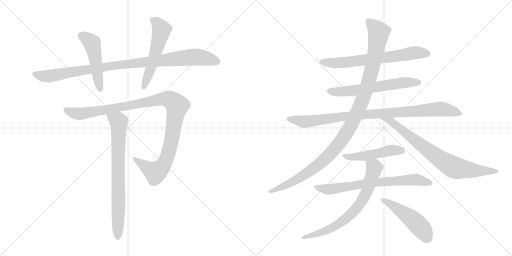
t = 0.00 s
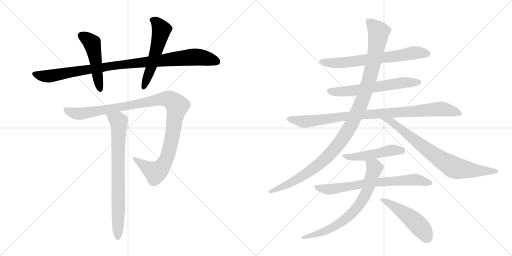
t = 2.41 s
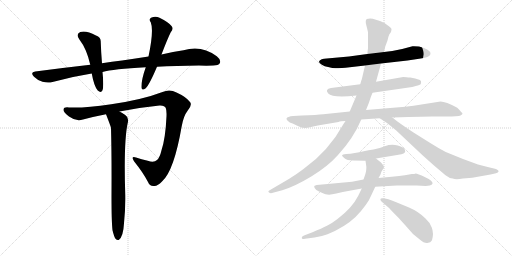
t = 4.82 s
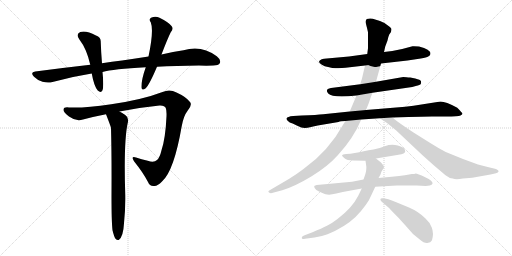
t = 7.23 s
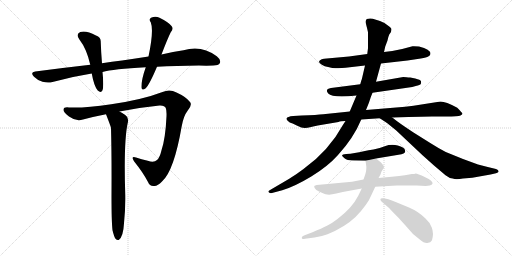
t = 9.63 s
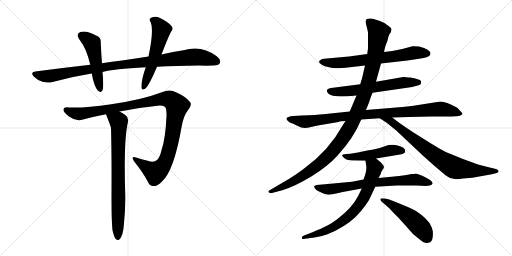
t = 12.04 s

The animated SVG that drew these frames (rendered in a browser with its animation timeline set to each time). Animation: 14 CSS @keyframes rules; one cycle of 12.04 s.

<svg version="1.1" viewBox="0 0 2048 1024" xmlns="http://www.w3.org/2000/svg">
  <g stroke="lightgray" stroke-dasharray="1,1" stroke-width="1" transform="scale(4, 4)">
    <line x1="0" y1="0" x2="256" y2="256"></line>
    <line x1="256" y1="0" x2="0" y2="256"></line>
    <line x1="128" y1="0" x2="128" y2="256"></line>
    <line x1="0" y1="128" x2="256" y2="128"></line>
    <line x1="256" y1="0" x2="512" y2="256"></line>
    <line x1="512" y1="0" x2="256" y2="256"></line>
    <line x1="384" y1="0" x2="384" y2="256"></line>
    <line x1="256" y1="128" x2="512" y2="128"></line>
  </g>
<g transform="scale(1, -1) translate(0, -850)">
   <style type="text/css">
    @keyframes keyframes0 {
      from {
       stroke: black;
       stroke-dashoffset: 992;
       stroke-width: 128;
       }
       76% {
       animation-timing-function: step-end;
       stroke: black;
       stroke-dashoffset: 0;
       stroke-width: 128;
       }
       to {
       stroke: black;
       stroke-width: 1024;
       }
       }
       #make-me-a-hanzi-animation-0 {
         animation: keyframes0 1.057292s both;
         animation-delay: 0.000000s;
         animation-timing-function: linear;
       }
    @keyframes keyframes1 {
      from {
       stroke: black;
       stroke-dashoffset: 494;
       stroke-width: 128;
       }
       62% {
       animation-timing-function: step-end;
       stroke: black;
       stroke-dashoffset: 0;
       stroke-width: 128;
       }
       to {
       stroke: black;
       stroke-width: 1024;
       }
       }
       #make-me-a-hanzi-animation-1 {
         animation: keyframes1 0.652018s both;
         animation-delay: 1.057292s;
         animation-timing-function: linear;
       }
    @keyframes keyframes2 {
      from {
       stroke: black;
       stroke-dashoffset: 552;
       stroke-width: 128;
       }
       64% {
       animation-timing-function: step-end;
       stroke: black;
       stroke-dashoffset: 0;
       stroke-width: 128;
       }
       to {
       stroke: black;
       stroke-width: 1024;
       }
       }
       #make-me-a-hanzi-animation-2 {
         animation: keyframes2 0.699219s both;
         animation-delay: 1.709310s;
         animation-timing-function: linear;
       }
    @keyframes keyframes3 {
      from {
       stroke: black;
       stroke-dashoffset: 1105;
       stroke-width: 128;
       }
       78% {
       animation-timing-function: step-end;
       stroke: black;
       stroke-dashoffset: 0;
       stroke-width: 128;
       }
       to {
       stroke: black;
       stroke-width: 1024;
       }
       }
       #make-me-a-hanzi-animation-3 {
         animation: keyframes3 1.149251s both;
         animation-delay: 2.408529s;
         animation-timing-function: linear;
       }
    @keyframes keyframes4 {
      from {
       stroke: black;
       stroke-dashoffset: 766;
       stroke-width: 128;
       }
       71% {
       animation-timing-function: step-end;
       stroke: black;
       stroke-dashoffset: 0;
       stroke-width: 128;
       }
       to {
       stroke: black;
       stroke-width: 1024;
       }
       }
       #make-me-a-hanzi-animation-4 {
         animation: keyframes4 0.873372s both;
         animation-delay: 3.557780s;
         animation-timing-function: linear;
       }
    @keyframes keyframes5 {
      from {
       stroke: black;
       stroke-dashoffset: 682;
       stroke-width: 128;
       }
       69% {
       animation-timing-function: step-end;
       stroke: black;
       stroke-dashoffset: 0;
       stroke-width: 128;
       }
       to {
       stroke: black;
       stroke-width: 1024;
       }
       }
       #make-me-a-hanzi-animation-5 {
         animation: keyframes5 0.805013s both;
         animation-delay: 4.431152s;
         animation-timing-function: linear;
       }
    @keyframes keyframes6 {
      from {
       stroke: black;
       stroke-dashoffset: 613;
       stroke-width: 128;
       }
       67% {
       animation-timing-function: step-end;
       stroke: black;
       stroke-dashoffset: 0;
       stroke-width: 128;
       }
       to {
       stroke: black;
       stroke-width: 1024;
       }
       }
       #make-me-a-hanzi-animation-6 {
         animation: keyframes6 0.748861s both;
         animation-delay: 5.236165s;
         animation-timing-function: linear;
       }
    @keyframes keyframes7 {
      from {
       stroke: black;
       stroke-dashoffset: 952;
       stroke-width: 128;
       }
       76% {
       animation-timing-function: step-end;
       stroke: black;
       stroke-dashoffset: 0;
       stroke-width: 128;
       }
       to {
       stroke: black;
       stroke-width: 1024;
       }
       }
       #make-me-a-hanzi-animation-7 {
         animation: keyframes7 1.024740s both;
         animation-delay: 5.985026s;
         animation-timing-function: linear;
       }
    @keyframes keyframes8 {
      from {
       stroke: black;
       stroke-dashoffset: 1133;
       stroke-width: 128;
       }
       79% {
       animation-timing-function: step-end;
       stroke: black;
       stroke-dashoffset: 0;
       stroke-width: 128;
       }
       to {
       stroke: black;
       stroke-width: 1024;
       }
       }
       #make-me-a-hanzi-animation-8 {
         animation: keyframes8 1.172038s both;
         animation-delay: 7.009766s;
         animation-timing-function: linear;
       }
    @keyframes keyframes9 {
      from {
       stroke: black;
       stroke-dashoffset: 779;
       stroke-width: 128;
       }
       72% {
       animation-timing-function: step-end;
       stroke: black;
       stroke-dashoffset: 0;
       stroke-width: 128;
       }
       to {
       stroke: black;
       stroke-width: 1024;
       }
       }
       #make-me-a-hanzi-animation-9 {
         animation: keyframes9 0.883952s both;
         animation-delay: 8.181803s;
         animation-timing-function: linear;
       }
    @keyframes keyframes10 {
      from {
       stroke: black;
       stroke-dashoffset: 496;
       stroke-width: 128;
       }
       62% {
       animation-timing-function: step-end;
       stroke: black;
       stroke-dashoffset: 0;
       stroke-width: 128;
       }
       to {
       stroke: black;
       stroke-width: 1024;
       }
       }
       #make-me-a-hanzi-animation-10 {
         animation: keyframes10 0.653646s both;
         animation-delay: 9.065755s;
         animation-timing-function: linear;
       }
    @keyframes keyframes11 {
      from {
       stroke: black;
       stroke-dashoffset: 718;
       stroke-width: 128;
       }
       70% {
       animation-timing-function: step-end;
       stroke: black;
       stroke-dashoffset: 0;
       stroke-width: 128;
       }
       to {
       stroke: black;
       stroke-width: 1024;
       }
       }
       #make-me-a-hanzi-animation-11 {
         animation: keyframes11 0.834310s both;
         animation-delay: 9.719401s;
         animation-timing-function: linear;
       }
    @keyframes keyframes12 {
      from {
       stroke: black;
       stroke-dashoffset: 717;
       stroke-width: 128;
       }
       70% {
       animation-timing-function: step-end;
       stroke: black;
       stroke-dashoffset: 0;
       stroke-width: 128;
       }
       to {
       stroke: black;
       stroke-width: 1024;
       }
       }
       #make-me-a-hanzi-animation-12 {
         animation: keyframes12 0.833496s both;
         animation-delay: 10.553711s;
         animation-timing-function: linear;
       }
    @keyframes keyframes13 {
      from {
       stroke: black;
       stroke-dashoffset: 497;
       stroke-width: 128;
       }
       62% {
       animation-timing-function: step-end;
       stroke: black;
       stroke-dashoffset: 0;
       stroke-width: 128;
       }
       to {
       stroke: black;
       stroke-width: 1024;
       }
       }
       #make-me-a-hanzi-animation-13 {
         animation: keyframes13 0.654460s both;
         animation-delay: 11.387207s;
         animation-timing-function: linear;
       }
</style>
<path d="M 628 583 Q 704 587 796 588 Q 826 587 853 588 Q 874 588 879 597 Q 886 610 867 625 Q 806 671 734 649 Q 694 643 646 632 L 594 624 Q 543 617 488 608 Q 448 604 408 597 L 361 591 Q 255 579 141 564 Q 119 561 136 543 Q 151 528 170 523 Q 192 517 210 522 Q 285 543 367 556 L 410 562 Q 452 574 583 581 L 628 583 Z" fill="lightgray"></path> 
<path d="M 408 597 Q 404 645 403 682 Q 404 701 384 708 Q 345 729 321 722 Q 302 713 317 693 Q 347 654 361 591 L 367 556 Q 376 505 391 488 Q 404 476 410 489 Q 416 505 410 562 L 408 597 Z" fill="lightgray"></path> 
<path d="M 646 632 Q 670 695 683 721 Q 696 736 686 746 Q 673 762 638 779 Q 622 788 604 779 Q 594 772 603 761 Q 616 728 594 624 L 583 581 Q 564 527 566 499 Q 567 486 583 497 Q 598 512 628 583 L 646 632 Z" fill="lightgray"></path> 
<path d="M 478 404 Q 557 420 638 428 Q 659 429 663 418 Q 667 409 666 385 Q 662 297 646 249 Q 639 219 628 210 Q 616 198 591 207 Q 566 213 544 220 Q 522 227 536 205 Q 573 159 592 122 Q 599 103 618 106 Q 631 107 648 124 Q 696 166 727 346 Q 734 386 751 408 Q 770 430 760 442 Q 744 463 706 480 Q 679 495 650 482 Q 569 451 445 433 Q 337 417 276 420 Q 255 423 254 411 Q 253 401 276 384 Q 304 363 332 372 Q 377 384 424 393 L 478 404 Z" fill="lightgray"></path> 
<path d="M 450 -71 Q 456 -96 462 -105 Q 468 -112 475 -110 Q 493 -98 496 -43 Q 502 14 501 70 Q 494 290 512 363 Q 515 381 501 390 Q 488 399 478 404 C 452 419 413 421 424 393 Q 442 347 444 339 Q 447 231 446 66 Q 446 -37 450 -71 Z" fill="lightgray"></path> 
<path d="M 1524 596 L 1630 608 L 1683 616 Q 1707 621 1713 624 Q 1720 627 1722 634 Q 1722 654 1676 664 Q 1655 666 1650 665 Q 1610 653 1569 646 L 1536 642 L 1469 634 L 1396 624 L 1296 615 Q 1286 614 1279 608 Q 1272 601 1283 594 Q 1292 585 1329 578 Q 1360 576 1382 579 L 1460 588 L 1524 596 Z" fill="lightgray"></path> 
<path d="M 1649 502 L 1663 506 Q 1681 510 1683 514 Q 1685 518 1684 525 Q 1682 531 1661 536 L 1641 540 Q 1633 540 1626 541 L 1613 542 L 1504 523 L 1441 513 L 1324 498 Q 1298 494 1313 476 Q 1329 458 1426 468 L 1490 479 L 1649 502 Z" fill="lightgray"></path> 
<path d="M 1399 404 L 1293 393 Q 1269 390 1207 388 L 1173 386 Q 1149 384 1146 376 Q 1145 371 1159 360 Q 1168 358 1187 348 Q 1207 338 1219 338 Q 1231 338 1240 341 Q 1250 344 1271 348 L 1354 362 Q 1361 366 1382 366 L 1445 372 L 1519 377 L 1569 380 L 1634 382 Q 1686 384 1728 384 L 1783 384 Q 1834 384 1842 388 Q 1850 392 1850 395 Q 1850 398 1829 419 Q 1783 444 1762 444 L 1654 427 L 1621 423 L 1464 410 L 1399 404 Z" fill="lightgray"></path> 
<path d="M 1504 523 L 1524 596 L 1536 642 L 1541 664 L 1550 688 Q 1554 706 1557 712 L 1564 722 Q 1566 730 1566 734 Q 1566 738 1557 744 Q 1537 761 1520 766 L 1491 775 Q 1479 778 1467 774 Q 1460 768 1465 750 Q 1470 731 1472 721 L 1472 657 L 1469 634 L 1460 588 L 1447 532 Q 1446 532 1441 513 L 1426 468 L 1399 404 L 1382 366 L 1374 354 Q 1315 246 1214 174 Q 1189 155 1157 135 L 1082 91 Q 1070 86 1075 81 Q 1081 76 1088 78 L 1129 89 Q 1179 104 1245 144 Q 1311 184 1352 230 Q 1415 299 1445 372 L 1464 410 L 1476 440 Q 1483 463 1490 479 L 1504 523 Z" fill="lightgray"></path> 
<path d="M 1519 377 L 1548 358 L 1585 328 L 1689 230 L 1736 188 L 1782 149 Q 1797 137 1811 136 Q 1823 131 1852 136 L 1889 139 L 1962 152 L 1984 157 L 1991 160 Q 2000 167 1984 174 Q 1950 182 1912 192 L 1852 214 L 1783 242 Q 1754 257 1721 278 L 1654 320 Q 1596 358 1569 380 C 1545 398 1494 393 1519 377 Z" fill="lightgray"></path> 
<path d="M 1504 216 L 1594 231 Q 1621 234 1621 245 L 1619 252 Q 1617 261 1591 268 Q 1565 275 1539 265 Q 1514 255 1494 252 Q 1474 249 1455 245 Q 1437 241 1419 238 Q 1402 235 1385 234 Q 1369 232 1368 229 Q 1368 226 1378 217 Q 1388 208 1412 208 L 1462 207 L 1504 216 Z" fill="lightgray"></path> 
<path d="M 1408 123 L 1267 110 Q 1260 109 1257 106 Q 1256 102 1260 96 Q 1264 89 1274 85 Q 1297 73 1309 72 Q 1322 70 1345 76 L 1371 82 L 1447 96 L 1501 103 L 1587 108 L 1667 108 L 1703 106 L 1719 108 Q 1728 110 1730 115 Q 1733 126 1701 141 Q 1669 156 1663 156 Q 1659 154 1647 154 Q 1632 150 1567 143 L 1514 138 L 1454 132 L 1408 123 Z" fill="lightgray"></path> 
<path d="M 1447 96 L 1433 67 Q 1409 19 1350 -26 Q 1328 -43 1308 -53 Q 1288 -63 1250 -79 L 1216 -92 Q 1207 -96 1207 -101 Q 1207 -103 1209 -105 Q 1212 -107 1220 -105 L 1258 -100 Q 1283 -97 1310 -87 Q 1379 -59 1422 -18 Q 1471 32 1487 73 L 1501 103 L 1514 138 L 1522 152 L 1525 162 L 1531 172 Q 1540 182 1532 190 L 1524 200 L 1504 216 C 1481 235 1458 237 1462 207 L 1465 186 Q 1466 185 1465 172 Q 1464 158 1454 132 L 1447 96 Z" fill="lightgray"></path> 
<path d="M 1527 43 L 1540 32 Q 1557 19 1572 1 Q 1594 -20 1621 -51 L 1652 -86 L 1679 -108 Q 1696 -123 1709 -122 Q 1723 -121 1728 -111 Q 1736 -83 1727 -60 Q 1718 -38 1702 -24 Q 1674 4 1636 20 L 1590 39 Q 1539 60 1524 56 Q 1518 52 1527 43 Z" fill="lightgray"></path> 
      <clipPath id="make-me-a-hanzi-clip-0">
      <path d="M 628 583 Q 704 587 796 588 Q 826 587 853 588 Q 874 588 879 597 Q 886 610 867 625 Q 806 671 734 649 Q 694 643 646 632 L 594 624 Q 543 617 488 608 Q 448 604 408 597 L 361 591 Q 255 579 141 564 Q 119 561 136 543 Q 151 528 170 523 Q 192 517 210 522 Q 285 543 367 556 L 410 562 Q 452 574 583 581 L 628 583 Z" fill="lightgray"></path>
      </clipPath>
      <path clip-path="url(#make-me-a-hanzi-clip-0)" d="M 139 553 L 192 545 L 457 588 L 763 622 L 809 620 L 867 604 " fill="none" id="make-me-a-hanzi-animation-0" stroke-dasharray="864 1728" stroke-linecap="round"></path>

      <clipPath id="make-me-a-hanzi-clip-1">
      <path d="M 408 597 Q 404 645 403 682 Q 404 701 384 708 Q 345 729 321 722 Q 302 713 317 693 Q 347 654 361 591 L 367 556 Q 376 505 391 488 Q 404 476 410 489 Q 416 505 410 562 L 408 597 Z" fill="lightgray"></path>
      </clipPath>
      <path clip-path="url(#make-me-a-hanzi-clip-1)" d="M 327 706 L 369 675 L 400 492 " fill="none" id="make-me-a-hanzi-animation-1" stroke-dasharray="366 732" stroke-linecap="round"></path>

      <clipPath id="make-me-a-hanzi-clip-2">
      <path d="M 646 632 Q 670 695 683 721 Q 696 736 686 746 Q 673 762 638 779 Q 622 788 604 779 Q 594 772 603 761 Q 616 728 594 624 L 583 581 Q 564 527 566 499 Q 567 486 583 497 Q 598 512 628 583 L 646 632 Z" fill="lightgray"></path>
      </clipPath>
      <path clip-path="url(#make-me-a-hanzi-clip-2)" d="M 610 770 L 625 761 L 646 731 L 606 581 L 575 500 " fill="none" id="make-me-a-hanzi-animation-2" stroke-dasharray="424 848" stroke-linecap="round"></path>

      <clipPath id="make-me-a-hanzi-clip-3">
      <path d="M 478 404 Q 557 420 638 428 Q 659 429 663 418 Q 667 409 666 385 Q 662 297 646 249 Q 639 219 628 210 Q 616 198 591 207 Q 566 213 544 220 Q 522 227 536 205 Q 573 159 592 122 Q 599 103 618 106 Q 631 107 648 124 Q 696 166 727 346 Q 734 386 751 408 Q 770 430 760 442 Q 744 463 706 480 Q 679 495 650 482 Q 569 451 445 433 Q 337 417 276 420 Q 255 423 254 411 Q 253 401 276 384 Q 304 363 332 372 Q 377 384 424 393 L 478 404 Z" fill="lightgray"></path>
      </clipPath>
      <path clip-path="url(#make-me-a-hanzi-clip-3)" d="M 264 410 L 313 394 L 640 453 L 667 455 L 685 449 L 708 426 L 688 296 L 670 225 L 656 194 L 620 160 L 538 214 " fill="none" id="make-me-a-hanzi-animation-3" stroke-dasharray="977 1954" stroke-linecap="round"></path>

      <clipPath id="make-me-a-hanzi-clip-4">
      <path d="M 450 -71 Q 456 -96 462 -105 Q 468 -112 475 -110 Q 493 -98 496 -43 Q 502 14 501 70 Q 494 290 512 363 Q 515 381 501 390 Q 488 399 478 404 C 452 419 413 421 424 393 Q 442 347 444 339 Q 447 231 446 66 Q 446 -37 450 -71 Z" fill="lightgray"></path>
      </clipPath>
      <path clip-path="url(#make-me-a-hanzi-clip-4)" d="M 433 385 L 474 363 L 476 346 L 471 -100 " fill="none" id="make-me-a-hanzi-animation-4" stroke-dasharray="638 1276" stroke-linecap="round"></path>

      <clipPath id="make-me-a-hanzi-clip-5">
      <path d="M 1524 596 L 1630 608 L 1683 616 Q 1707 621 1713 624 Q 1720 627 1722 634 Q 1722 654 1676 664 Q 1655 666 1650 665 Q 1610 653 1569 646 L 1536 642 L 1469 634 L 1396 624 L 1296 615 Q 1286 614 1279 608 Q 1272 601 1283 594 Q 1292 585 1329 578 Q 1360 576 1382 579 L 1460 588 L 1524 596 Z" fill="lightgray"></path>
      </clipPath>
      <path clip-path="url(#make-me-a-hanzi-clip-5)" d="M 1287 603 L 1362 599 L 1605 628 L 1655 639 L 1710 636 " fill="none" id="make-me-a-hanzi-animation-5" stroke-dasharray="554 1108" stroke-linecap="round"></path>

      <clipPath id="make-me-a-hanzi-clip-6">
      <path d="M 1649 502 L 1663 506 Q 1681 510 1683 514 Q 1685 518 1684 525 Q 1682 531 1661 536 L 1641 540 Q 1633 540 1626 541 L 1613 542 L 1504 523 L 1441 513 L 1324 498 Q 1298 494 1313 476 Q 1329 458 1426 468 L 1490 479 L 1649 502 Z" fill="lightgray"></path>
      </clipPath>
      <path clip-path="url(#make-me-a-hanzi-clip-6)" d="M 1320 486 L 1373 483 L 1609 519 L 1674 520 " fill="none" id="make-me-a-hanzi-animation-6" stroke-dasharray="485 970" stroke-linecap="round"></path>

      <clipPath id="make-me-a-hanzi-clip-7">
      <path d="M 1399 404 L 1293 393 Q 1269 390 1207 388 L 1173 386 Q 1149 384 1146 376 Q 1145 371 1159 360 Q 1168 358 1187 348 Q 1207 338 1219 338 Q 1231 338 1240 341 Q 1250 344 1271 348 L 1354 362 Q 1361 366 1382 366 L 1445 372 L 1519 377 L 1569 380 L 1634 382 Q 1686 384 1728 384 L 1783 384 Q 1834 384 1842 388 Q 1850 392 1850 395 Q 1850 398 1829 419 Q 1783 444 1762 444 L 1654 427 L 1621 423 L 1464 410 L 1399 404 Z" fill="lightgray"></path>
      </clipPath>
      <path clip-path="url(#make-me-a-hanzi-clip-7)" d="M 1153 375 L 1223 363 L 1393 386 L 1759 414 L 1843 395 " fill="none" id="make-me-a-hanzi-animation-7" stroke-dasharray="824 1648" stroke-linecap="round"></path>

      <clipPath id="make-me-a-hanzi-clip-8">
      <path d="M 1504 523 L 1524 596 L 1536 642 L 1541 664 L 1550 688 Q 1554 706 1557 712 L 1564 722 Q 1566 730 1566 734 Q 1566 738 1557 744 Q 1537 761 1520 766 L 1491 775 Q 1479 778 1467 774 Q 1460 768 1465 750 Q 1470 731 1472 721 L 1472 657 L 1469 634 L 1460 588 L 1447 532 Q 1446 532 1441 513 L 1426 468 L 1399 404 L 1382 366 L 1374 354 Q 1315 246 1214 174 Q 1189 155 1157 135 L 1082 91 Q 1070 86 1075 81 Q 1081 76 1088 78 L 1129 89 Q 1179 104 1245 144 Q 1311 184 1352 230 Q 1415 299 1445 372 L 1464 410 L 1476 440 Q 1483 463 1490 479 L 1504 523 Z" fill="lightgray"></path>
      </clipPath>
      <path clip-path="url(#make-me-a-hanzi-clip-8)" d="M 1475 765 L 1515 722 L 1503 642 L 1475 524 L 1406 351 L 1338 253 L 1279 194 L 1164 119 L 1082 83 " fill="none" id="make-me-a-hanzi-animation-8" stroke-dasharray="1005 2010" stroke-linecap="round"></path>

      <clipPath id="make-me-a-hanzi-clip-9">
      <path d="M 1519 377 L 1548 358 L 1585 328 L 1689 230 L 1736 188 L 1782 149 Q 1797 137 1811 136 Q 1823 131 1852 136 L 1889 139 L 1962 152 L 1984 157 L 1991 160 Q 2000 167 1984 174 Q 1950 182 1912 192 L 1852 214 L 1783 242 Q 1754 257 1721 278 L 1654 320 Q 1596 358 1569 380 C 1545 398 1494 393 1519 377 Z" fill="lightgray"></path>
      </clipPath>
      <path clip-path="url(#make-me-a-hanzi-clip-9)" d="M 1525 376 L 1573 358 L 1727 237 L 1815 181 L 1891 168 L 1985 166 " fill="none" id="make-me-a-hanzi-animation-9" stroke-dasharray="651 1302" stroke-linecap="round"></path>

      <clipPath id="make-me-a-hanzi-clip-10">
      <path d="M 1504 216 L 1594 231 Q 1621 234 1621 245 L 1619 252 Q 1617 261 1591 268 Q 1565 275 1539 265 Q 1514 255 1494 252 Q 1474 249 1455 245 Q 1437 241 1419 238 Q 1402 235 1385 234 Q 1369 232 1368 229 Q 1368 226 1378 217 Q 1388 208 1412 208 L 1462 207 L 1504 216 Z" fill="lightgray"></path>
      </clipPath>
      <path clip-path="url(#make-me-a-hanzi-clip-10)" d="M 1374 224 L 1444 224 L 1581 250 L 1611 246 " fill="none" id="make-me-a-hanzi-animation-10" stroke-dasharray="368 736" stroke-linecap="round"></path>

      <clipPath id="make-me-a-hanzi-clip-11">
      <path d="M 1408 123 L 1267 110 Q 1260 109 1257 106 Q 1256 102 1260 96 Q 1264 89 1274 85 Q 1297 73 1309 72 Q 1322 70 1345 76 L 1371 82 L 1447 96 L 1501 103 L 1587 108 L 1667 108 L 1703 106 L 1719 108 Q 1728 110 1730 115 Q 1733 126 1701 141 Q 1669 156 1663 156 Q 1659 154 1647 154 Q 1632 150 1567 143 L 1514 138 L 1454 132 L 1408 123 Z" fill="lightgray"></path>
      </clipPath>
      <path clip-path="url(#make-me-a-hanzi-clip-11)" d="M 1264 103 L 1300 93 L 1334 94 L 1463 116 L 1653 131 L 1721 117 " fill="none" id="make-me-a-hanzi-animation-11" stroke-dasharray="590 1180" stroke-linecap="round"></path>

      <clipPath id="make-me-a-hanzi-clip-12">
      <path d="M 1447 96 L 1433 67 Q 1409 19 1350 -26 Q 1328 -43 1308 -53 Q 1288 -63 1250 -79 L 1216 -92 Q 1207 -96 1207 -101 Q 1207 -103 1209 -105 Q 1212 -107 1220 -105 L 1258 -100 Q 1283 -97 1310 -87 Q 1379 -59 1422 -18 Q 1471 32 1487 73 L 1501 103 L 1514 138 L 1522 152 L 1525 162 L 1531 172 Q 1540 182 1532 190 L 1524 200 L 1504 216 C 1481 235 1458 237 1462 207 L 1465 186 Q 1466 185 1465 172 Q 1464 158 1454 132 L 1447 96 Z" fill="lightgray"></path>
      </clipPath>
      <path clip-path="url(#make-me-a-hanzi-clip-12)" d="M 1470 203 L 1497 179 L 1495 166 L 1464 76 L 1426 16 L 1404 -8 L 1339 -56 L 1286 -80 L 1215 -100 " fill="none" id="make-me-a-hanzi-animation-12" stroke-dasharray="589 1178" stroke-linecap="round"></path>

      <clipPath id="make-me-a-hanzi-clip-13">
      <path d="M 1527 43 L 1540 32 Q 1557 19 1572 1 Q 1594 -20 1621 -51 L 1652 -86 L 1679 -108 Q 1696 -123 1709 -122 Q 1723 -121 1728 -111 Q 1736 -83 1727 -60 Q 1718 -38 1702 -24 Q 1674 4 1636 20 L 1590 39 Q 1539 60 1524 56 Q 1518 52 1527 43 Z" fill="lightgray"></path>
      </clipPath>
      <path clip-path="url(#make-me-a-hanzi-clip-13)" d="M 1528 50 L 1559 37 L 1651 -29 L 1691 -69 L 1710 -101 " fill="none" id="make-me-a-hanzi-animation-13" stroke-dasharray="369 738" stroke-linecap="round"></path>

</g>
</svg>
